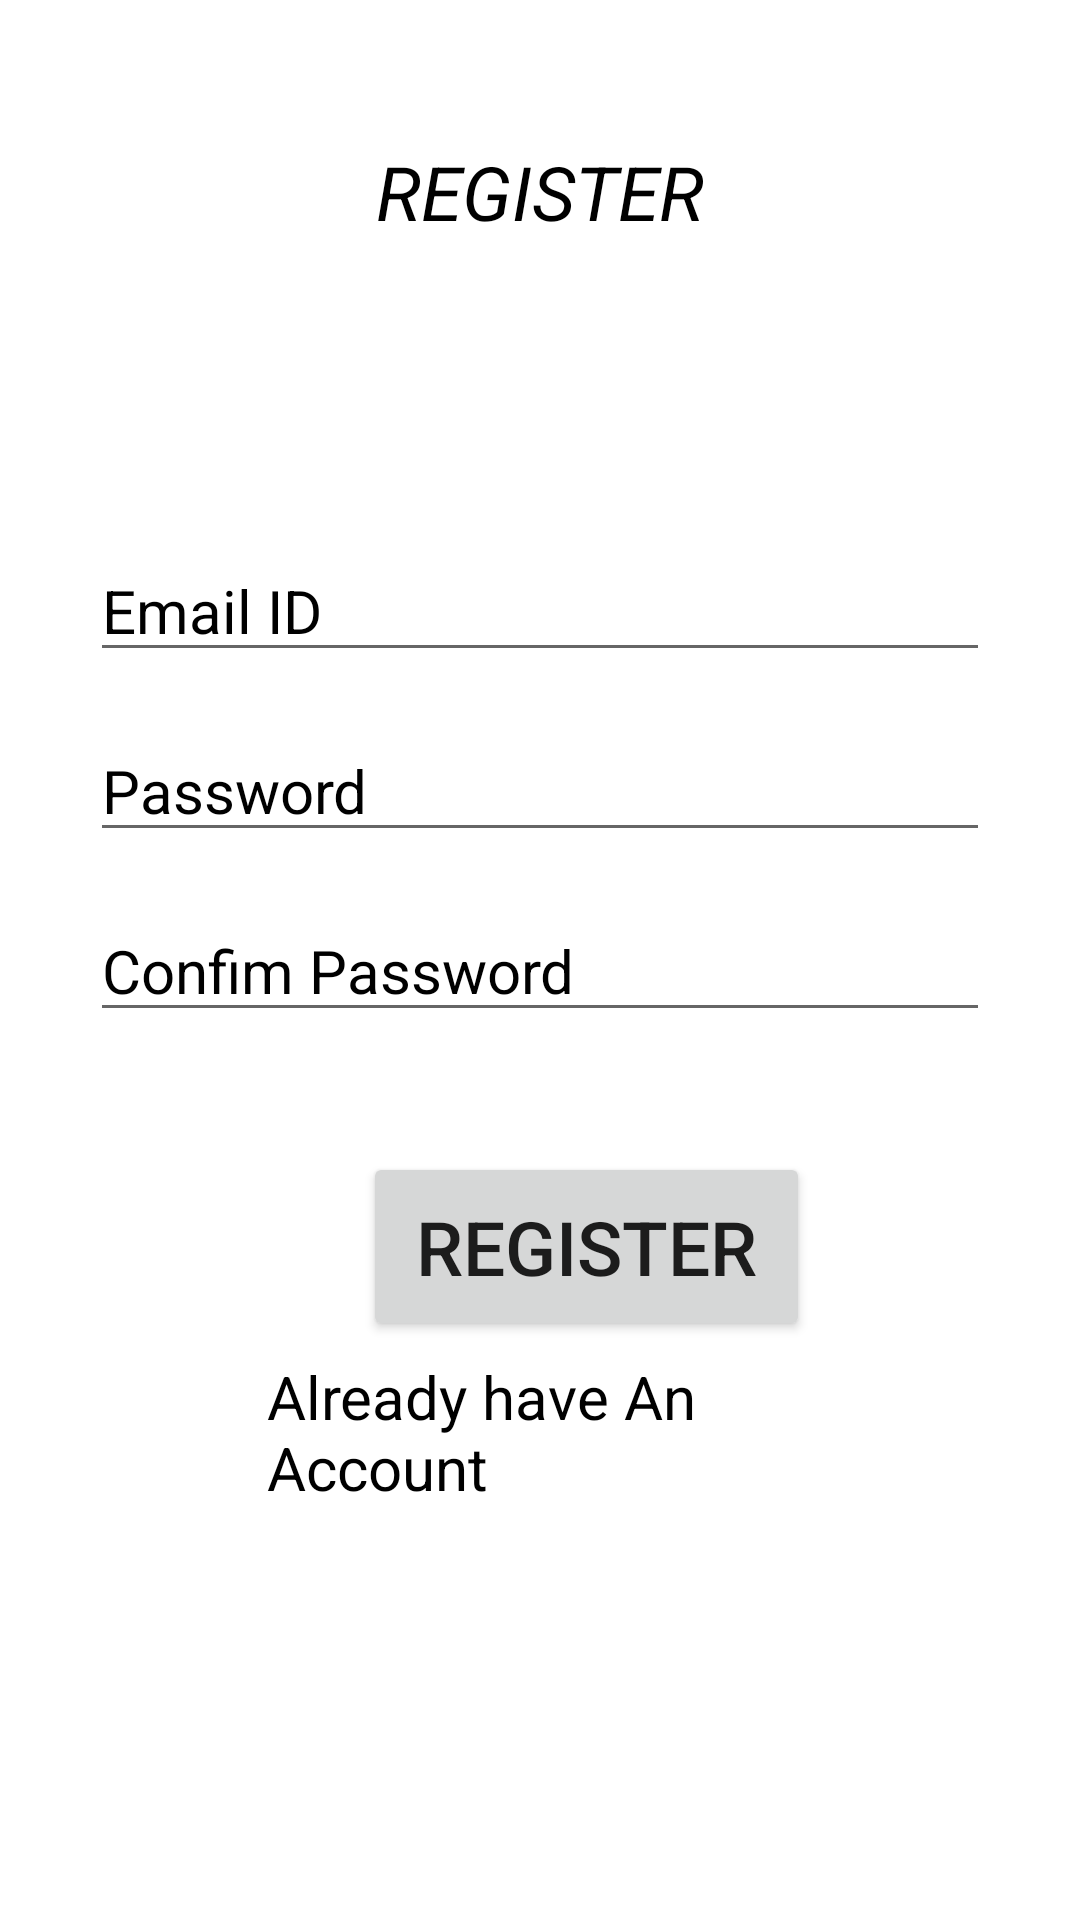

Here is an Android app screen rendered from its layout file. Give the layout XML and the strings, colors and styles it references.
<!-- AndroidManifest.xml: application theme Theme.StylonicProject -->
<!-- res/layout/fragment_register.xml -->
<?xml version="1.0" encoding="utf-8"?>
<RelativeLayout
        xmlns:android="http://schemas.android.com/apk/res/android"
        xmlns:tools="http://schemas.android.com/tools"
        android:layout_width="match_parent"
        android:layout_height="match_parent"
        tools:context=".LoginFragment"
        android:background="@drawable/background">
    <LinearLayout android:layout_width="match_parent"
                  android:layout_height="98dp"
                  android:gravity="center_horizontal">>
        <TextView android:id="@+id/textview2"
                android:layout_width="wrap_content"
                  android:layout_height="wrap_content"
                  android:text="@string/register"
                  android:textColor="@color/black"
                  android:textSize="25dp"
                  android:layout_marginTop="15dp"
                  android:layout_gravity="center"
                  android:textStyle="italic"/>
    </LinearLayout>

    <EditText
            android:id="@+id/username_reg"
            android:layout_width="match_parent"
            android:layout_height="wrap_content"
            android:hint="@string/email_id"
            android:textColorHint="@color/black"
            android:textSize="20dp"
            android:textColor="@color/black"
            android:drawablePadding="10dp"
            android:layout_marginLeft="30dp"
            android:layout_marginRight="30dp"
            android:layout_marginTop="180dp"/>

    <EditText
            android:id="@+id/password_reg"
            android:layout_width="match_parent"
            android:layout_height="wrap_content"
            android:hint="@string/password"
            android:textColorHint="@color/black"
            android:inputType="textPassword"
            android:textSize="20dp"
            android:textColor="@color/black"
            android:drawablePadding="10dp"
            android:layout_marginLeft="30dp"
            android:layout_marginRight="30dp"
            android:layout_marginTop="240dp"/>
    <EditText
            android:id="@+id/conpassword_reg"
            android:layout_width="match_parent"
            android:layout_height="wrap_content"
            android:hint="@string/confim_password"
            android:textColorHint="@color/black"
            android:inputType="textPassword"
            android:textSize="20dp"
            android:drawablePadding="10dp"
            android:textColor="@color/black"
            android:layout_marginLeft="30dp"
            android:layout_marginRight="30dp"
            android:layout_marginTop="300dp"/>

    <Button
            android:id="@+id/btn_register_reg"
            android:layout_width="200dp"
            android:layout_height="63dp"
            android:text="Register"
            android:textSize="25dp"
            android:layout_marginTop="40dp"
            android:layout_marginLeft="150dp"
            android:layout_marginRight="30dp"
            android:layout_below="@+id/conpassword_reg"
            android:layout_alignParentStart="true"
            android:layout_marginStart="121dp"
            android:layout_alignParentEnd="true"
            android:layout_marginEnd="90dp"/>
    <TextView
            android:id="@+id/textView_reg"
            android:layout_width="253dp"
            android:layout_height="51dp"
            android:text="@string/already_have_an_account"
            android:textSize="20dp"
            android:layout_marginTop="5dp"
            android:textColor="@color/black"
            android:layout_alignParentEnd="true"
            android:layout_marginEnd="68dp"
            android:layout_alignParentStart="true"
            android:layout_marginStart="89dp"
            android:layout_below="@+id/btn_register_reg"/>
</RelativeLayout>
<!-- resources referenced by this layout -->
<resources>
  <string name="already_have_an_account">Already have An Account</string>
  <string name="confim_password">Confim Password</string>
  <string name="email_id">Email ID</string>
  <string name="password">Password</string>
  <string name="register">REGISTER</string>
  <style name="Theme.StylonicProject" parent="Theme.MaterialComponents.Light.DarkActionBar">
          
          <item name="colorPrimary">@color/purple_500</item>
          <item name="colorPrimaryVariant">@color/purple_700</item>
          <item name="colorOnPrimary">@color/white</item>
          
          <item name="colorSecondary">@color/teal_200</item>
          <item name="colorSecondaryVariant">@color/teal_700</item>
          <item name="colorOnSecondary">@color/black</item>
          
          <item name="android:statusBarColor" tools:targetApi="l">?attr/colorPrimaryVariant</item>
          
      </style>
  <!-- not gathered from this repository: default colours our renderer supplied (Android Studio template values) -->
  <color name="purple_500">#FF6200EE</color>
  <color name="purple_700">#FF3700B3</color>
  <color name="teal_200">#FF03DAC5</color>
  <color name="teal_700">#FF018786</color>
  <color name="black">#FF000000</color>
  <color name="white">#FFFFFFFF</color>
</resources>
